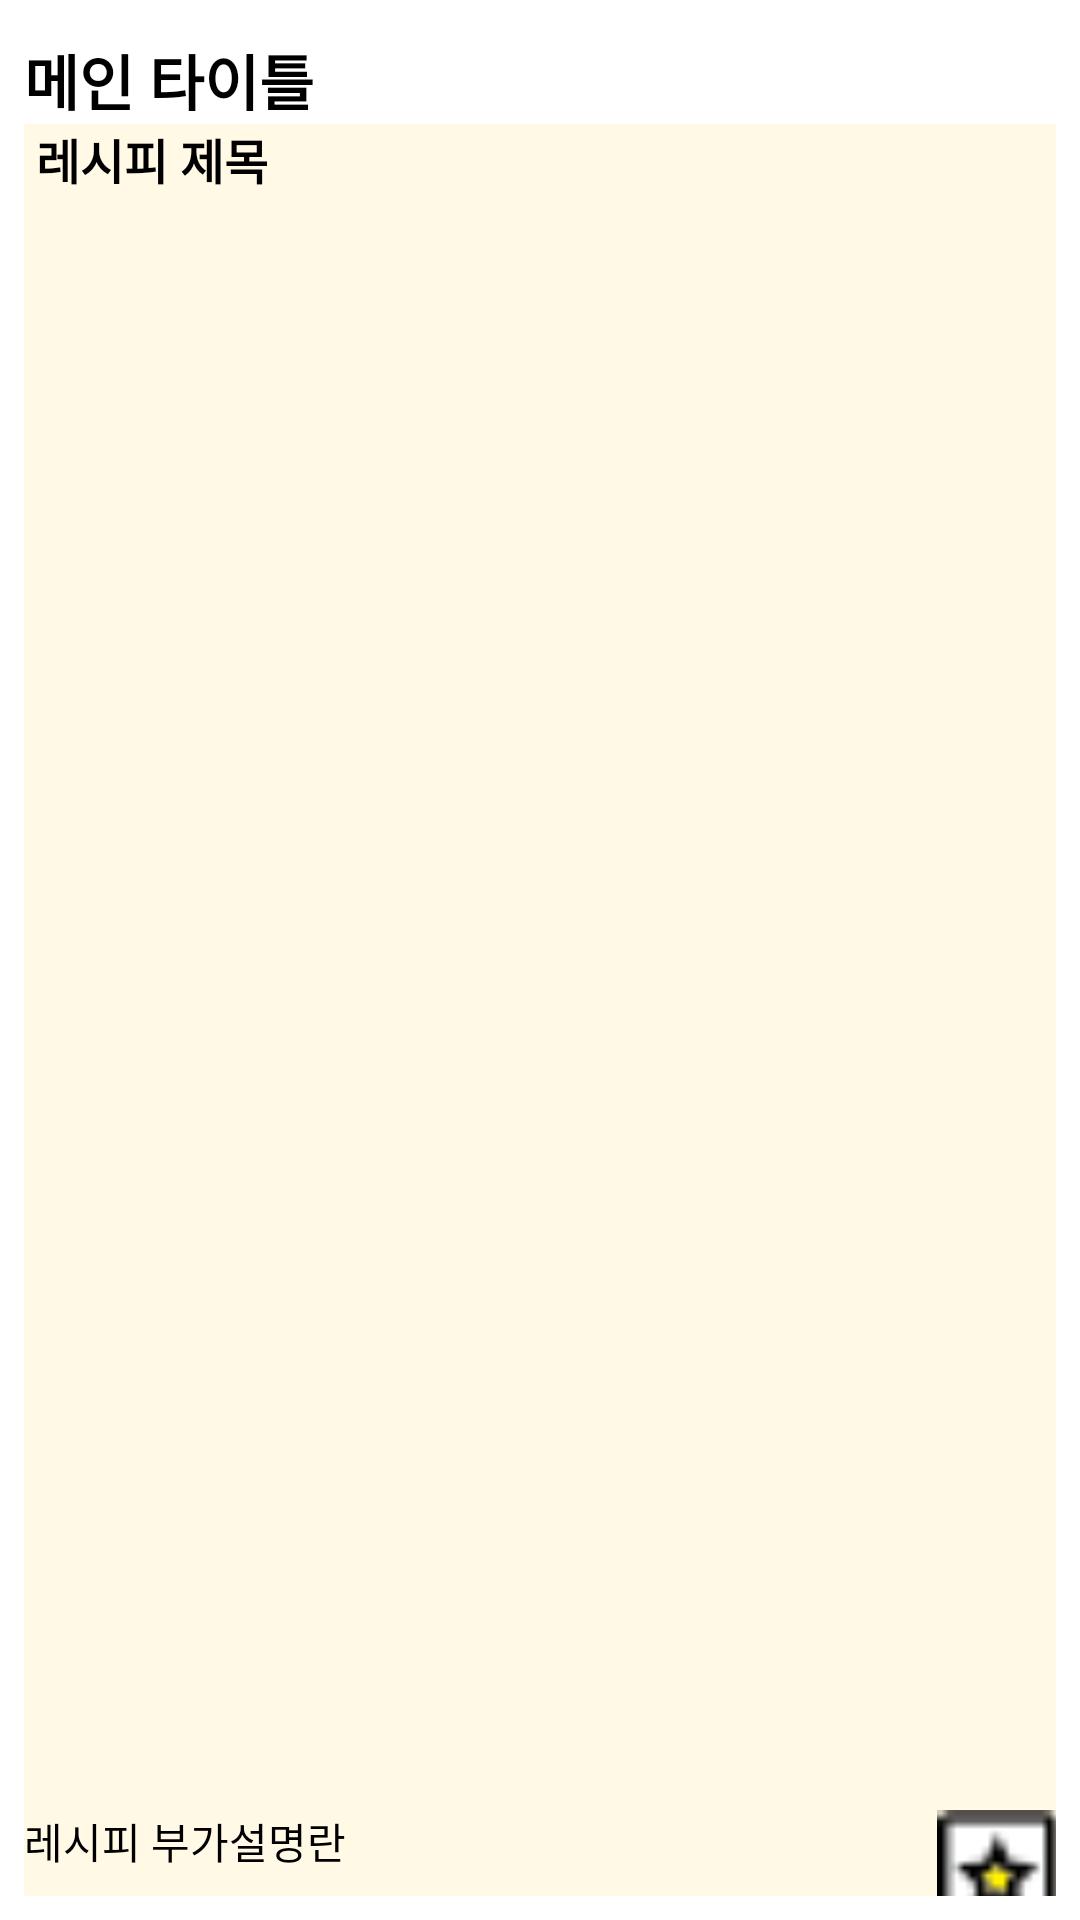

Layout XML and referenced resources for this Android screen:
<!-- AndroidManifest.xml: application theme Theme.자취3끼 -->
<!-- res/layout/recipe_list_item.xml -->
<?xml version="1.0" encoding="utf-8"?>
<androidx.constraintlayout.widget.ConstraintLayout xmlns:android="http://schemas.android.com/apk/res/android"
    xmlns:app="http://schemas.android.com/apk/res-auto"
    xmlns:tools="http://schemas.android.com/tools"
    android:background="@color/white"
    android:layout_width="match_parent"
    android:layout_height="wrap_content"
    >

    <androidx.constraintlayout.widget.ConstraintLayout
        android:background="@color/colorBackground2"
        android:id="@+id/constraintLayout"
        android:layout_width="match_parent"
        android:layout_height="match_parent"
        android:layout_marginStart="8dp"
        android:layout_marginLeft="8dp"
        android:layout_marginTop="12dp"
        android:layout_marginEnd="8dp"
        android:layout_marginRight="8dp"
        android:layout_marginBottom="8dp"
        app:layout_constraintBottom_toBottomOf="parent"
        app:layout_constraintEnd_toEndOf="parent"
        app:layout_constraintStart_toStartOf="parent"
        app:layout_constraintTop_toTopOf="parent">

        <TextView
            android:id="@+id/tv_main_title"
            android:layout_width="match_parent"
            android:layout_height="wrap_content"
            android:background="@color/white"
            android:gravity="left"
            android:text="@string/main_title"
            android:textColor="@color/black"
            android:textColorHighlight="@color/colorLightYellow"
            android:textSize="20sp"
            android:textStyle="bold"
            app:layout_constraintBottom_toTopOf="@+id/tv_recipe_title"
            app:layout_constraintEnd_toEndOf="parent"
            app:layout_constraintStart_toStartOf="parent"
            app:layout_constraintTop_toTopOf="parent"
            app:layout_constraintVertical_bias="0.0" />

        <TextView
            android:id="@+id/tv_recipe_title"
            android:layout_width="wrap_content"
            android:layout_height="wrap_content"
            android:layout_marginStart="4dp"
            android:layout_marginLeft="4dp"
            android:text="@string/tv_title"
            android:textColor="#000000"
            android:textSize="16sp"
            android:textStyle="bold"
            app:layout_constraintBottom_toTopOf="@+id/img"
            app:layout_constraintStart_toStartOf="parent"
            app:layout_constraintTop_toBottomOf="@+id/tv_main_title" />

        <ImageView
            android:id="@+id/img_recipe"
            android:layout_width="350dp"
            android:layout_height="wrap_content"
            android:layout_marginStart="4dp"
            android:layout_marginLeft="4dp"
            android:layout_marginEnd="4dp"
            android:layout_marginRight="4dp"
            android:adjustViewBounds="true"
            android:background="#FFFFFF"
            android:contentDescription="@string/todo"
            app:layout_constraintBottom_toTopOf="@+id/tv_content"
            app:layout_constraintEnd_toEndOf="parent"
            app:layout_constraintHorizontal_bias="0.0"
            app:layout_constraintStart_toStartOf="@+id/tv_recipe_title"
            app:layout_constraintTop_toBottomOf="@+id/tv_recipe_title"
            app:layout_constraintVertical_bias="1.0"
            app:srcCompat="@drawable/kimchi" />

        <TextView
            android:id="@+id/tv_content"
            android:layout_width="350dp"
            android:layout_height="wrap_content"
            android:layout_marginBottom="8dp"
            android:text="@string/tv_content"
            android:textColor="@color/black"
            android:textColorHighlight="@color/colorLightYellow"
            android:textSize="14sp"
            app:layout_constraintBottom_toBottomOf="parent"
            app:layout_constraintEnd_toEndOf="@+id/img"
            app:layout_constraintStart_toStartOf="@+id/img"
            app:layout_constraintTop_toBottomOf="@+id/img" />

        <ImageView
            android:id="@+id/bookmark_btn"
            android:layout_width="44dp"
            android:layout_height="59dp"
            app:layout_constraintEnd_toEndOf="@+id/img_recipe"
            app:layout_constraintHorizontal_bias="0.964"
            app:layout_constraintStart_toStartOf="@+id/img_recipe"
            app:layout_constraintTop_toTopOf="@+id/img_recipe"
            app:srcCompat="@drawable/icon_bookmark_check" />

        <ImageButton
            android:id="@+id/heart_btn"
            android:layout_width="39dp"
            android:layout_height="37dp"
            android:layout_marginTop="8dp"
            android:drawableTint="#ffffff"
            app:layout_constraintEnd_toStartOf="@+id/bookmark_btn"
            app:layout_constraintHorizontal_bias="0.06"
            app:layout_constraintStart_toStartOf="parent"
            app:layout_constraintTop_toTopOf="@+id/img_recipe"
            android:background="@drawable/btn_off"/>


    </androidx.constraintlayout.widget.ConstraintLayout>

</androidx.constraintlayout.widget.ConstraintLayout>
<!-- resources referenced by this layout -->
<resources>
  <color name="black">#FF000000</color>
  <color name="colorBackground2">#fff9e6</color>
  <color name="colorLightYellow">#fffc63</color>
  <color name="white">#FFFFFFFF</color>
  <!-- drawable icon_bookmark_check: png bitmap (drawable, 536 bytes) -->
  <string name="main_title">메인 타이틀</string>
  <string name="todo">TODO</string>
  <string name="tv_content">레시피 부가설명란</string>
  <string name="tv_title">레시피 제목</string>
  <style name="Theme.자취3끼" parent="Theme.MaterialComponents.DayNight.NoActionBar">
          
          <item name="colorPrimary">@color/colorPrimary</item>
          <item name="colorPrimaryVariant">@color/colorPrimaryDark</item>
          <item name="colorOnBackground">@color/colorBackground1</item>
          <item name="colorBackgroundFloating">@color/colorBackground2</item>
  
          
          <item name="colorSecondary">@color/teal_200</item>
          <item name="colorSecondaryVariant">@color/teal_700</item>
          <item name="colorOnSecondary">@color/black</item>
          
          <item name="android:statusBarColor" tools:targetApi="l">?attr/colorPrimaryVariant</item>
          
      </style>
  <color name="colorPrimary">#fed966</color>
  <color name="colorPrimaryDark">#e8b943</color>
  <color name="colorBackground1">#fbecbf</color>
  <color name="teal_200">#FF03DAC5</color>
  <color name="teal_700">#FF018786</color>
</resources>
